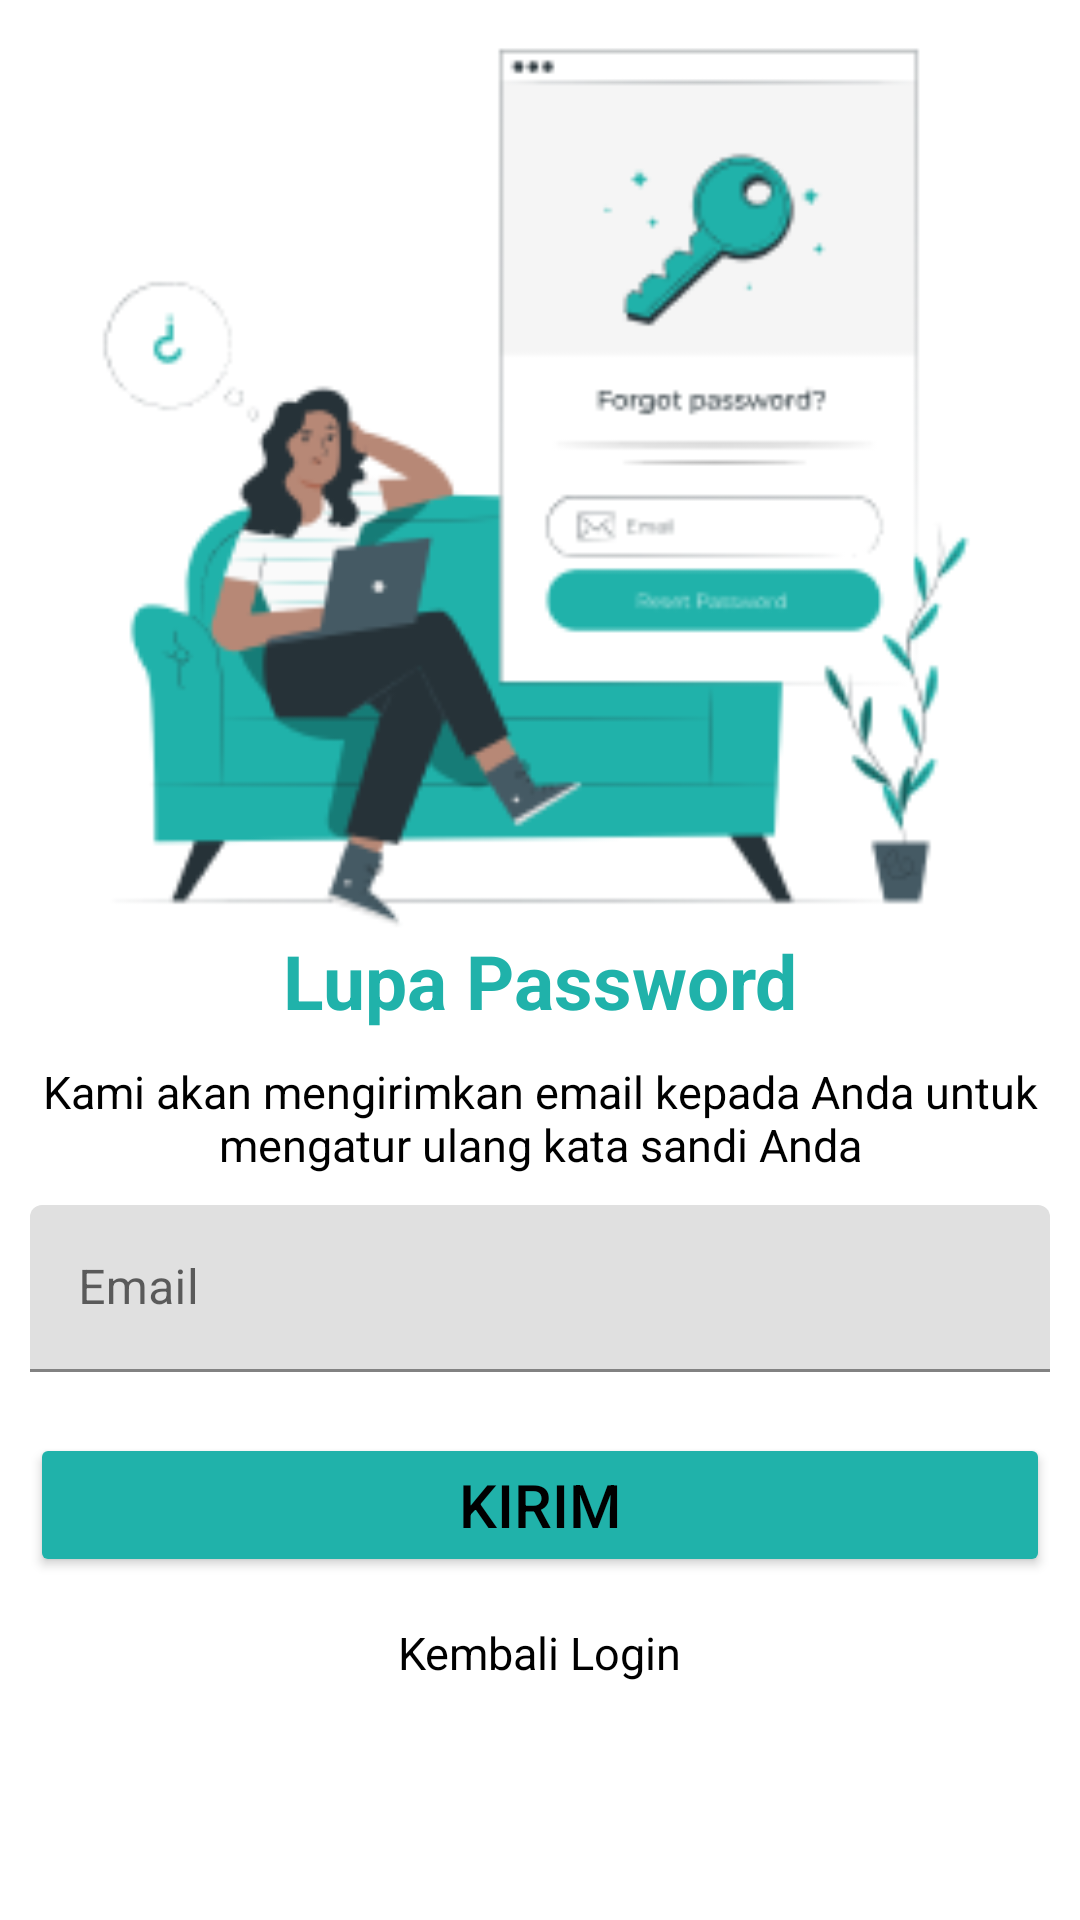

The Android layout XML behind this screen, and the referenced resources:
<!-- AndroidManifest.xml: application theme Theme.SahabatSehat -->
<!-- res/layout/activity_forgot_password.xml -->
<?xml version="1.0" encoding="utf-8"?>
<androidx.constraintlayout.widget.ConstraintLayout xmlns:android="http://schemas.android.com/apk/res/android"
    xmlns:app="http://schemas.android.com/apk/res-auto"
    xmlns:tools="http://schemas.android.com/tools"
    android:layout_width="match_parent"
    android:layout_height="match_parent"
    android:padding="10dp"
    tools:context=".ForgotPasswordActivity">

    <ImageView
        android:id="@+id/imageView2"
        android:layout_width="300dp"
        android:layout_height="300dp"
        android:contentDescription="@string/image"
        android:src="@drawable/forgot"
        app:layout_constraintEnd_toEndOf="parent"
        app:layout_constraintStart_toStartOf="parent"
        app:layout_constraintTop_toTopOf="parent" />

    <TextView
        android:id="@+id/textView4"
        android:layout_width="wrap_content"
        android:layout_height="wrap_content"
        android:text="@string/text_forgot"
        android:textColor="@color/lightSeaGreen"
        android:textSize="25sp"
        android:textStyle="bold"
        app:layout_constraintEnd_toEndOf="parent"
        app:layout_constraintStart_toStartOf="parent"
        app:layout_constraintTop_toBottomOf="@+id/imageView2" />

    <TextView
        android:id="@+id/textView5"
        android:layout_width="wrap_content"
        android:layout_height="wrap_content"
        android:paddingTop="10dp"
        android:textSize="15sp"
        android:text="@string/subtext"
        android:textAlignment="center"
        app:layout_constraintEnd_toEndOf="parent"
        app:layout_constraintStart_toStartOf="parent"
        app:layout_constraintTop_toBottomOf="@+id/textView4" />

    <com.google.android.material.textfield.TextInputLayout
        android:id="@+id/textEmail"
        android:layout_width="match_parent"
        android:layout_height="wrap_content"
        android:hint="@string/email"
        android:layout_marginTop="10dp"
        app:errorEnabled="true"
        app:layout_constraintEnd_toEndOf="parent"
        app:layout_constraintStart_toStartOf="parent"
        app:layout_constraintTop_toBottomOf="@+id/textView5"

        app:startIconDrawable="@drawable/email"
        tools:ignore="MissingConstraints">

        <com.google.android.material.textfield.TextInputEditText
            android:id="@+id/ed_email"
            android:layout_width="match_parent"
            android:layout_height="wrap_content"
            android:imeOptions="actionNext"
            android:inputType="textEmailAddress"
            android:nextFocusDown="@+id/textPassword" />
    </com.google.android.material.textfield.TextInputLayout>

    <Button
        android:id="@+id/button_send"
        android:layout_width="match_parent"
        android:layout_height="wrap_content"
        android:backgroundTint="@color/lightSeaGreen"
        android:text="@string/send"
        android:textSize="20sp"
        app:layout_constraintEnd_toEndOf="parent"
        app:layout_constraintStart_toStartOf="parent"
        app:layout_constraintTop_toBottomOf="@+id/textEmail" />

    <TextView
        android:id="@+id/kembali_login"
        android:layout_width="wrap_content"
        android:layout_height="wrap_content"
        android:text="@string/back_login"
        android:textSize="15sp"
        android:layout_marginTop="15dp"
        app:layout_constraintEnd_toEndOf="parent"
        app:layout_constraintStart_toStartOf="parent"
        app:layout_constraintTop_toBottomOf="@+id/button_send" />

</androidx.constraintlayout.widget.ConstraintLayout>
<!-- resources referenced by this layout -->
<resources>
  <color name="lightSeaGreen">#20B2AA</color>
  <!-- drawable forgot: png bitmap (drawable, 21031 bytes) -->
  <string name="back_login">Kembali Login</string>
  <string name="email">Email</string>
  <string name="image">Image</string>
  <string name="send">Kirim</string>
  <string name="subtext">Kami akan mengirimkan email kepada Anda untuk\nmengatur ulang kata sandi Anda</string>
  <string name="text_forgot">Lupa Password</string>
  <style name="Theme.SahabatSehat" parent="Theme.MaterialComponents.DayNight.DarkActionBar">
          
           <item name="colorPrimary">@color/lightSeaGreen</item>
          <item name="android:textColor">@color/black</item>
          <item name="colorOnPrimary">@color/greenOnPrimary</item>
      </style>
  <color name="black">#FF000000</color>
  <color name="greenOnPrimary">#EBF7F7</color>
</resources>
